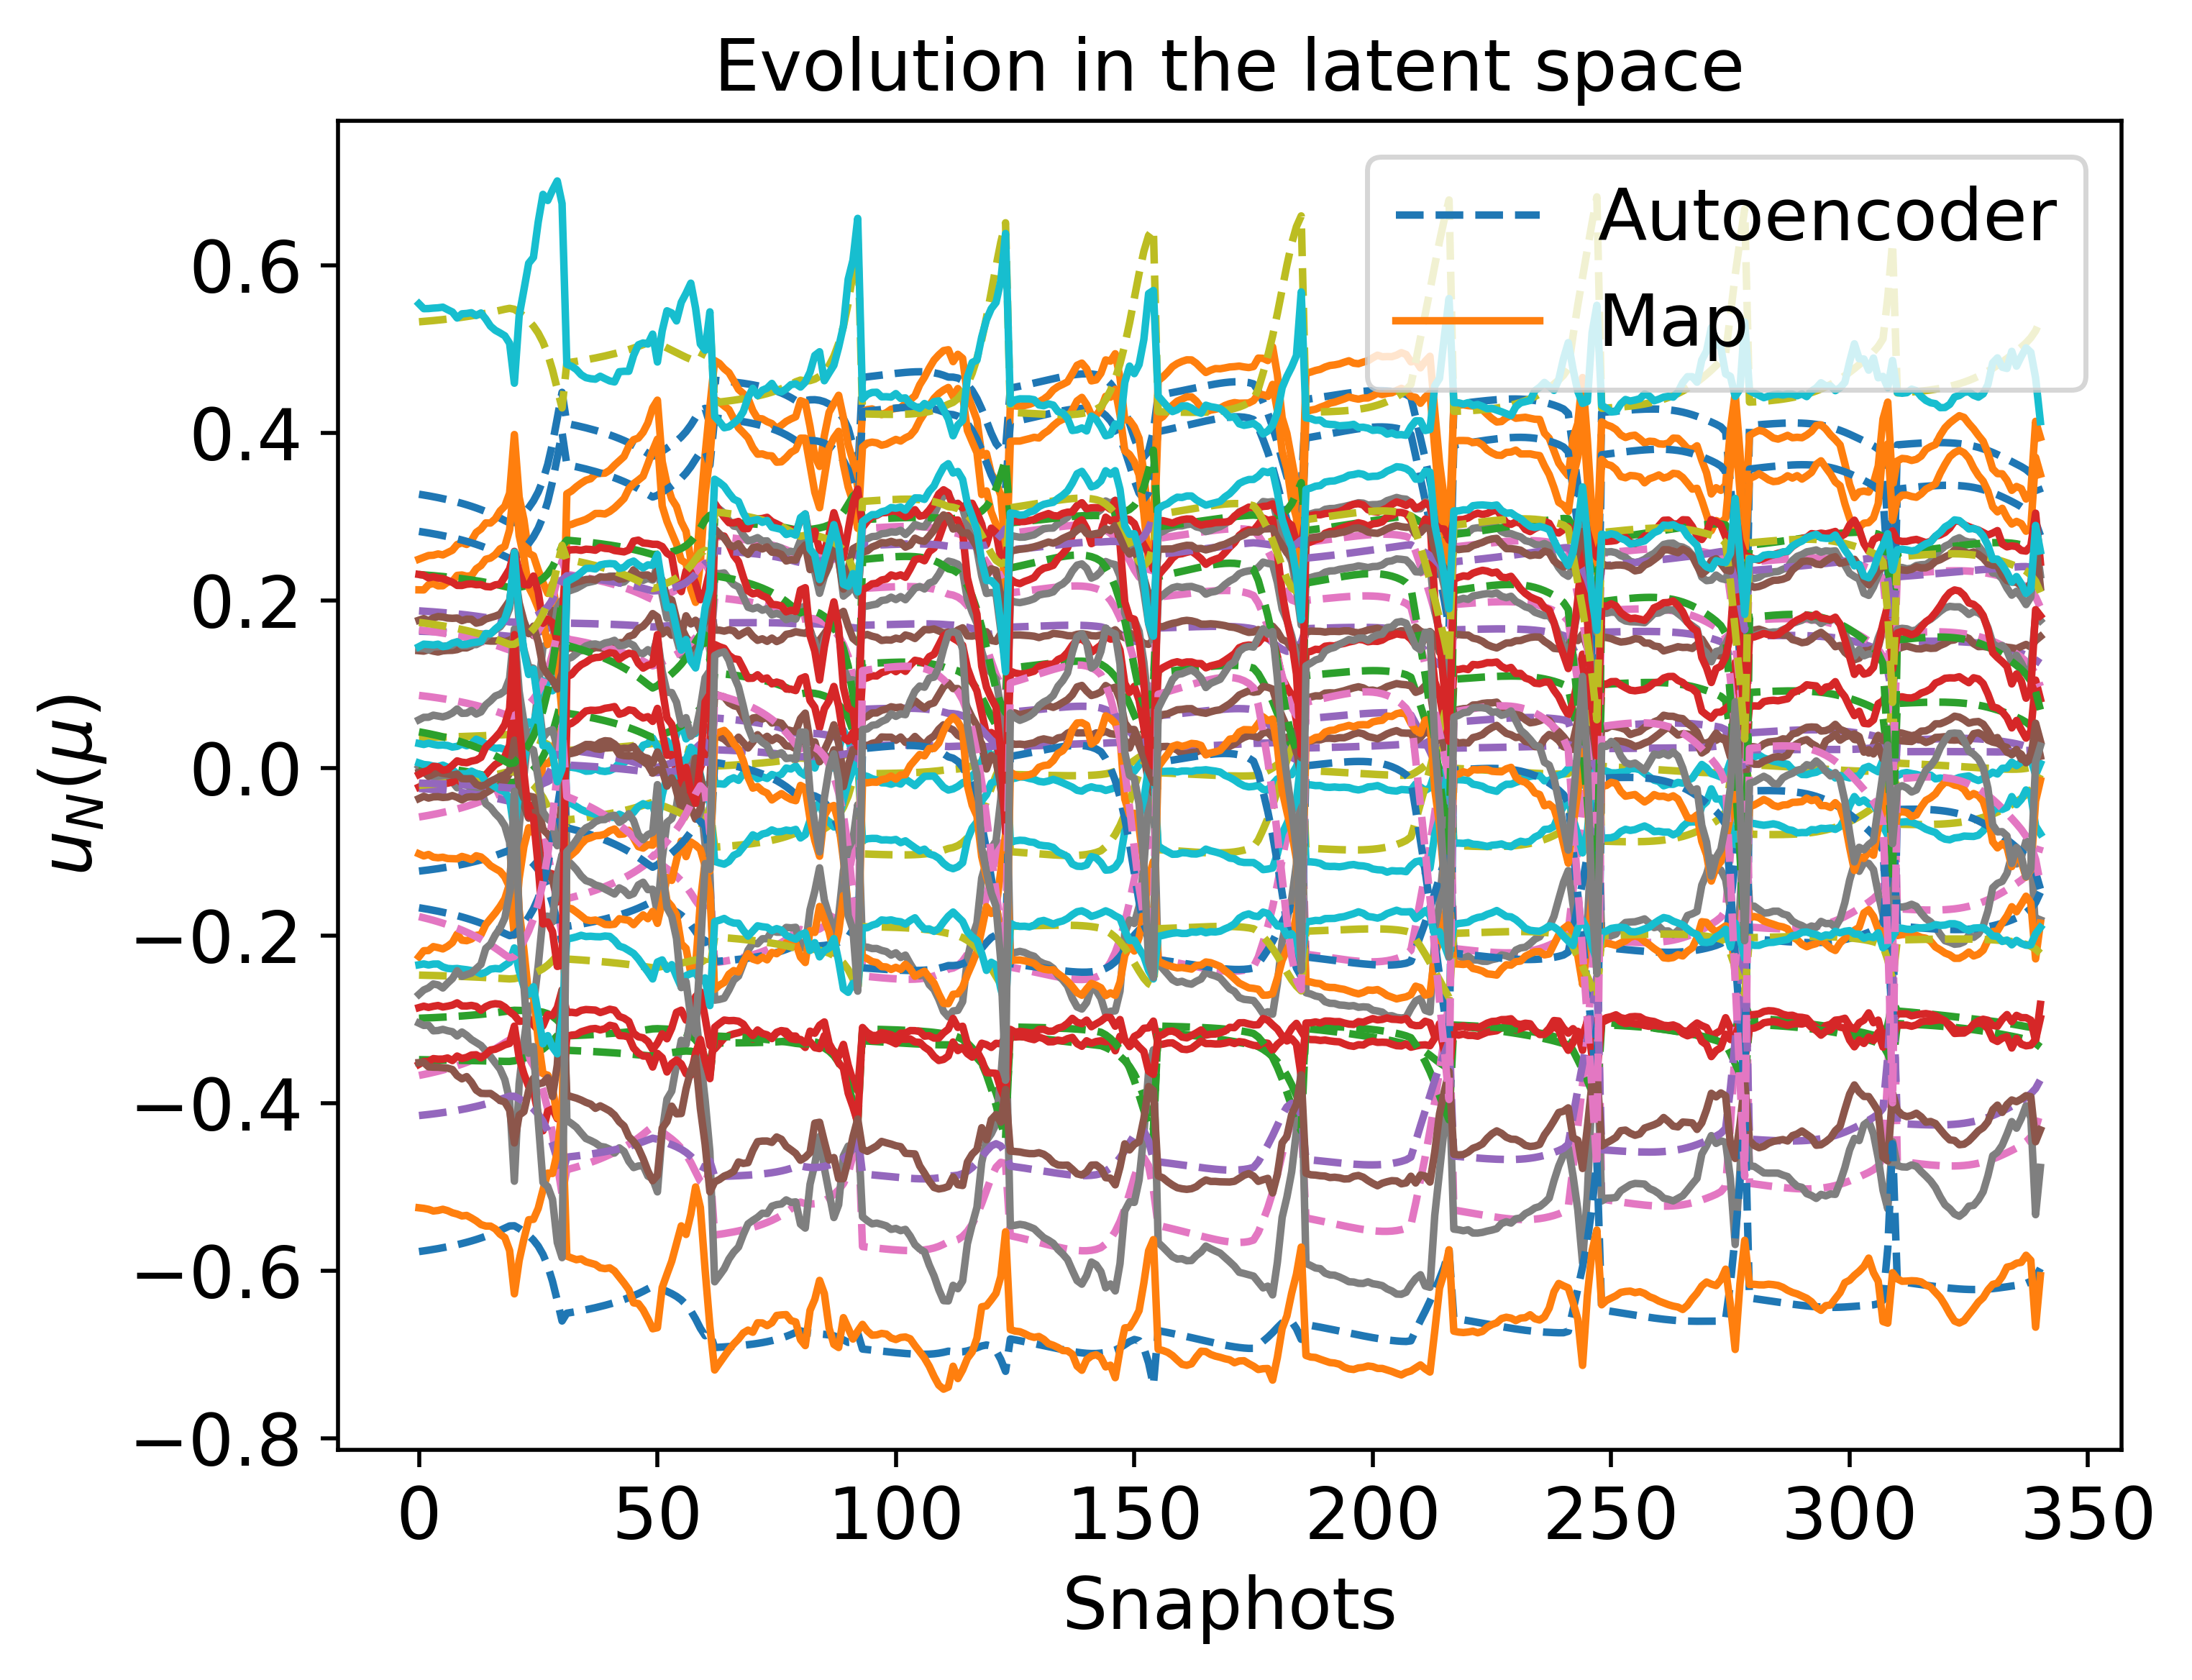

Source data for this figure (header and first rows):
3.269620468211857367e-01, -2.987679962474154571e-01, 1.633913063095989160e-01, -5.844948837634843242e-02, 3.626643163295979744e-02, -1.230408778651131962e-01, 3.601924638469599076e-03, -2.428736358747449892e-02, -3.670449719286605350e-01, -2.067676606038122353e-02, 2.825391481496524193e-01, -3.482163123306838415e-01, -1.797663004179085935e-02, 1.648877571625537719e-01, 5.328332312925684322e-01, -1.668248350586219175e-01, 2.310526345312718111e-01, -4.149147124171774781e-01, 8.673685495258878775e-02, -2.472224392275460814e-01, -5.773403095169543642e-01, 4.325349831951606078e-02, 1.876916856021717261e-01, -1.773623278235931244e-01
3.260385568956630786e-01, -2.985386050771737798e-01, 1.632332539975275276e-01, -5.750007869552714590e-02, 3.638421399068882817e-02, -1.223669976181461366e-01, 3.023106200672044750e-03, -2.470954010784268129e-02, -3.659005156974907691e-01, -2.022012239956615456e-02, 2.816665587931019843e-01, -3.482908873677036388e-01, -1.813251632651433423e-02, 1.642377631251391024e-01, 5.332992328611495525e-01, -1.677580904273100193e-01, 2.306385787413829380e-01, -4.143051257181192271e-01, 8.605577144659272426e-02, -2.473598968464693626e-01, -5.765351197801261707e-01, 4.220630285970777135e-02, 1.873324640582999245e-01, -1.787460550158340433e-01
3.240053956495640985e-01, -2.980318405045808694e-01, 1.628843957639380391e-01, -5.541386953851198949e-02, 3.664107367975155682e-02, -1.208840714196202648e-01, 1.751113726869593483e-03, -2.563718418990344750e-02, -3.633802520134600811e-01, -1.921694493666365605e-02, 2.797468075442633983e-01, -3.484521612814562852e-01, -1.847587662866891078e-02, 1.628077099745484646e-01, 5.343197905500620681e-01, -1.698065755119804454e-01, 2.297260403438194376e-01, -4.129610440830110973e-01, 8.455860917837966506e-02, -2.476600867063704081e-01, -5.747590519115475249e-01, 3.990561666079400077e-02, 1.865420775256736996e-01, -1.817825068396725641e-01
3.228857532605533542e-01, -2.977517566908053359e-01, 1.626917428743906713e-01, -5.426738479404488030e-02, 3.678108552805006010e-02, -1.200678734148548921e-01, 1.052034116527277496e-03, -2.614694538115405753e-02, -3.619920350144086307e-01, -1.866575126120749786e-02, 2.786903804611032265e-01, -3.485392613168728504e-01, -1.866502240739372279e-02, 1.620207992100428929e-01, 5.348786559672289442e-01, -1.709310340601389866e-01, 2.292229865342802209e-01, -4.122196672784626537e-01, 8.373550170208082788e-02, -2.478239666848086886e-01, -5.737790326537336449e-01, 3.864145970130874325e-02, 1.861071430315975606e-01, -1.834488159478340485e-01
3.216900327357861133e-01, -2.974518515229059301e-01, 1.624855605856489194e-01, -5.304486627554432648e-02, 3.692948408394335080e-02, -1.191965818487180084e-01, 3.065642886617247868e-04, -2.669048353810576923e-02, -3.605092568255727214e-01, -1.807805732005924107e-02, 2.775627414864628162e-01, -3.486309349650127953e-01, -1.886703924071558847e-02, 1.611809205960652858e-01, 5.354730467822376161e-01, -1.721290607089038527e-01, 2.286853630658973735e-01, -4.114269516578755170e-01, 8.285754031748585047e-02, -2.479978596178559758e-01, -5.727309016063426572e-01, 3.729358494211187924e-02, 1.856429457539427175e-01, -1.852237895306429183e-01
3.204120944917899783e-01, -2.971304271598633751e-01, 1.622646849483413145e-01, -5.174042845022028964e-02, 3.708680126158839935e-02, -1.182658222279969334e-01, -4.888790521079848170e-04, -2.727040287301503094e-02, -3.589242797352489300e-01, -1.745101680030908958e-02, 2.763581912422711229e-01, -3.487273747188986417e-01, -1.908294064940630613e-02, 1.602838898051112682e-01, 5.361055296626813238e-01, -1.734062278724496642e-01, 2.281103546349035061e-01, -4.105786107667993012e-01, 8.192044126208593291e-02, -2.481824286410194425e-01, -5.716089765904067699e-01, 3.585549556206521493e-02, 1.851471965717573220e-01, -1.871156235716613658e-01
3.190452404212066884e-01, -2.967856173752920212e-01, 1.620278317178338867e-01, -5.034768825483245530e-02, 3.725359649811941370e-02, -1.172708383706745627e-01, -1.338178911419909359e-03, -2.788952497812006645e-02, -3.572287734575177454e-01, -1.678153352228033829e-02, 2.750705117287421952e-01, -3.488287638953968539e-01, -1.931382252735323879e-02, 1.593251601319647104e-01, 5.367788639952777441e-01, -1.747685619188166228e-01, 2.274948912189081185e-01, -4.096699429822943106e-01, 8.091955219307987723e-02, -2.483783763655487420e-01, -5.704070330391474153e-01, 3.432013511214292850e-02, 1.846174159051908736e-01, -1.891331802782085236e-01
3.175821412750195472e-01, -2.964153640759824571e-01, 1.617735778612087727e-01, -4.885970450123037351e-02, 3.743045820917186017e-02, -1.162064461872444193e-01, -2.245553805097724991e-03, -2.855091476169404133e-02, -3.554136255720902193e-01, -1.606622828908246120e-02, 2.736928964688652988e-01, -3.489352721957685310e-01, -1.956087107394946512e-02, 1.582997784952786535e-01, 5.374960233973106183e-01, -1.762225966960375978e-01, 2.268356163155117455e-01, -4.086957735356105959e-01, 7.984980626010290683e-02, -2.485864479211638833e-01, -5.691182309469267064e-01, 3.267981566600417637e-02, 1.840509126147920893e-01, -1.912860679605570269e-01
3.160147468043789099e-01, -2.960173880620924347e-01, 1.615003382500673212e-01, -4.726890258561319835e-02, 3.761800575490028414e-02, -1.150669768210399180e-01, -3.215602320001990314e-03, -2.925791273195818901e-02, -3.534688304910920120e-01, -1.530139732881050964e-02, 2.722178631784121228e-01, -3.490470500616915661e-01, -1.982537217935595800e-02, 1.572023310612211400e-01, 5.382602226540414980e-01, -1.777754400897370302e-01, 2.261288477228266813e-01, -4.076503824534030707e-01, 7.870566494283560977e-02, -2.488074348537498981e-01, -5.677350244570877891e-01, 3.092612776391152202e-02, 1.834447580994052474e-01, -1.935847410023675275e-01
3.125305754523519108e-01, -2.951278143059388182e-01, 1.608895655664208668e-01, -4.374480118642370269e-02, 3.802780519760480538e-02, -1.125372734512008199e-01, -5.364358644410522833e-03, -3.082372253481526977e-02, -3.491449539024468196e-01, -1.360639786971230662e-02, 2.689415542670928194e-01, -3.492868695721592087e-01, -2.041244202137567146e-02, 1.547668625030154677e-01, 5.399440081861152096e-01, -1.812093619326557992e-01, 2.245561676354389524e-01, -4.053197695692017377e-01, 7.616924317216444695e-02, -2.492915814295640908e-01, -5.646509850041440126e-01, 2.704070103763644983e-02, 1.821003955410757102e-01, -1.986662609000901525e-01
3.085091449396146213e-01, -2.940925656206910821e-01, 1.601782656723618470e-01, -3.969819088393567591e-02, 3.848864427327738924e-02, -1.096237056742269539e-01, -7.831193034148902637e-03, -3.262090276309118769e-02, -3.441533057397239137e-01, -1.165820181330621402e-02, 2.651634807143825046e-01, -3.495486006686769342e-01, -2.108776132583975102e-02, 1.519633602258967653e-01, 5.418620523675680145e-01, -1.851420693455240185e-01, 2.227387259633470118e-01, -4.026175173942341257e-01, 7.325352852357099043e-02, -2.498382313258384058e-01, -5.610755130909631516e-01, 2.257732826072564314e-02, 1.805547812024453636e-01, -2.044834989798801073e-01
3.062655200148668988e-01, -2.935108291607700925e-01, 1.597781366092304867e-01, -3.745038350297163338e-02, 3.874008306563380549e-02, -1.080013834795774952e-01, -9.201189892504860190e-03, -3.361882968574692737e-02, -3.413679779021277505e-01, -1.057478990077464695e-02, 2.630567167399113226e-01, -3.496873393345187875e-01, -2.146310700193664045e-02, 1.504029807432111510e-01, 5.429202917106292769e-01, -1.873217339117118629e-01, 2.217237936512694851e-01, -4.011038097421396609e-01, 7.163231793904888123e-02, -2.501375009920626669e-01, -5.590731809760911553e-01, 2.009657744788505285e-02, 1.796955993429310283e-01, -2.077068820960411566e-01
3.038476010061544330e-01, -2.928801511153470982e-01, 1.593439850018439352e-01, -3.503608187149678116e-02, 3.900645127033645215e-02, -1.062557440286309579e-01, -1.067250035253860391e-02, -3.469046457974720582e-02, -3.383659170247128589e-01, -9.409945212655734456e-03, 2.607867710939794081e-01, -3.498305430602375310e-01, -2.186624812122087841e-02, 1.487244848102026451e-01, 5.440508236895433836e-01, -1.896587486978225656e-01, 2.206290395904606239e-01, -3.994672672720380180e-01, 6.988964960521423797e-02, -2.504552833032535619e-01, -5.569088945588186457e-01, 1.743047025672819772e-02, 1.787722750354173162e-01, -2.111626877402262847e-01
3.012417980551723717e-01, -2.921950521548057900e-01, 1.588722539731957928e-01, -3.244413055309269822e-02, 3.928800653215754751e-02, -1.043775132834357244e-01, -1.225214291545161094e-02, -3.584100450898229651e-02, -3.351299765578024115e-01, -8.157968363652482943e-03, 2.583406302308332569e-01, -3.499764388137175941e-01, -2.229904818053203910e-02, 1.469190870953442363e-01, 5.452564413724443337e-01, -1.921624379673453342e-01, 2.194471888620496136e-01, -3.976968705814446503e-01, 6.801699389395958473e-02, -2.507918414436732801e-01, -5.545679563094970677e-01, 1.456583572841621370e-02, 1.777799417503668211e-01, -2.148651341831229467e-01
2.954916689539785479e-01, -2.906401875726209449e-01, 1.578117084306749351e-01, -2.677257346562062976e-02, 3.988507787396489146e-02, -1.002368910813059705e-01, -1.571545215973815801e-02, -3.836586492531297854e-02, -3.279826407729903859e-01, -5.417322122851940883e-03, 2.529428373682834907e-01, -3.502440644990976182e-01, -2.325138310798698787e-02, 1.429431255094930353e-01, 5.478399655262234935e-01, -1.976094620894536247e-01, 2.168083739933993059e-01, -3.937563091990381459e-01, 6.391046887996469639e-02, -2.515031555001994712e-01, -5.493476866180319051e-01, 8.286087043326209947e-03, 1.755887723516877386e-01, -2.229272050919253179e-01
2.927371429923704138e-01, -2.897879042048854270e-01, 1.572778925442651909e-01, -2.412232451945160380e-02, 4.014270117181113762e-02, -9.822245879946921165e-02, -1.736293493052603817e-02, -3.957638545656595036e-02, -3.245389007492043842e-01, -4.157226477770894872e-03, 2.503641468636794154e-01, -3.502594321541523392e-01, -2.372554396553107001e-02, 1.410199755396398247e-01, 5.489253431574863118e-01, -2.000941904359060108e-01, 2.154376862766471667e-01, -3.918207937821871489e-01, 6.197918777957731745e-02, -2.517914415559569519e-01, -5.467321390279643589e-01, 5.344732386897330621e-03, 1.744897056141129776e-01, -2.266262058265323398e-01
2.932608823427613198e-01, -2.892545683045143479e-01, 1.572489002544148196e-01, -2.497020999087732826e-02, 3.993297843272583525e-02, -9.832509484816058520e-02, -1.706003255284117837e-02, -3.940892991456183825e-02, -3.250483507488872714e-01, -4.754252177218132140e-03, 2.509470161596084603e-01, -3.495599322319479230e-01, -2.381862182253010121e-02, 1.411892308086050707e-01, 5.477954048405950793e-01, -1.989256380913388411e-01, 2.149520943597607314e-01, -3.919308246618690150e-01, 6.252910809520793867e-02, -2.514236229013473434e-01, -5.465192197299170163e-01, 6.310173013890299151e-03, 1.742846057494587819e-01, -2.250097649352228724e-01
3.039997091449536670e-01, -2.895352003991258916e-01, 1.586966787757706498e-01, -3.682120042550984795e-02, 3.806162584928735743e-02, -1.049582193685577730e-01, -1.073189143275472650e-02, -3.492985007681267962e-02, -3.377471518510257176e-01, -1.129027044733296389e-02, 2.615017302800958787e-01, -3.464209506859956544e-01, -2.285200173366813345e-02, 1.477931392504173158e-01, 5.394756829486909711e-01, -1.861362736950313013e-01, 2.170432107086182616e-01, -3.982576939713028952e-01, 7.082975279442881023e-02, -2.488449193320838027e-01, -5.536059353893387769e-01, 1.966483693755589901e-02, 1.767160591496393374e-01, -2.063963513415253970e-01
3.107145620832825750e-01, -2.897307259075216357e-01, 1.595755768101354832e-01, -4.426872874274963982e-02, 3.687148137904863038e-02, -1.091686152476728233e-01, -6.735605802410953198e-03, -3.209241959235329539e-02, -3.456733760949517453e-01, -1.536539843033363564e-02, 2.680672325332520423e-01, -3.444586771576402806e-01, -2.221085152165105242e-02, 1.519638783218639211e-01, 5.342232177273752436e-01, -1.780782318558063460e-01, 2.184103765948859355e-01, -4.021906067140456065e-01, 7.603181783552623307e-02, -2.472227095781234785e-01, -5.580549760980140217e-01, 2.802128510919041360e-02, 1.782930901458300854e-01, -1.946582381609194834e-01
3.189723294834880818e-01, -2.900185785219968060e-01, 1.606541752085332841e-01, -5.345744710805531291e-02, 3.542162474506703462e-02, -1.144184341111833120e-01, -1.765528655729654752e-03, -2.856687806498128118e-02, -3.554249687514972611e-01, -2.035259207676952745e-02, 2.760971708705066696e-01, -3.420780847677545311e-01, -2.137144575158734724e-02, 1.571482728945013396e-01, 5.277358262002055378e-01, -1.681273468501106871e-01, 2.201776266387656111e-01, -4.070374736744721833e-01, 8.244699411136745260e-02, -2.452441771122006453e-01, -5.635713231360921505e-01, 3.828704825358556635e-02, 1.803090636765500299e-01, -1.801626792248801900e-01
3.296214447693059935e-01, -2.905466426797320700e-01, 1.620715310969511325e-01, -6.531655493605255380e-02, 3.358852227949473551e-02, -1.213216008149108210e-01, 4.733105786199003073e-03, -2.395743030370120139e-02, -3.680228568276826540e-01, -2.672166762229868237e-02, 2.863985346797957021e-01, -3.391428647077015524e-01, -2.020573701868420488e-02, 1.639372753230961544e-01, 5.194294749758320284e-01, -1.553068409029729757e-01, 2.226703668279839676e-01, -4.133450182183553423e-01, 9.073499817599793571e-02, -2.427535987223830294e-01, -5.708331003783444491e-01, 5.148745788455419414e-02, 1.830640124966939897e-01, -1.614678352553195195e-01
3.437797846064674090e-01, -2.915496263863595061e-01, 1.640141732041784095e-01, -8.108822641027524369e-02, 3.119638576174948996e-02, -1.307259608673349838e-01, 1.352208338728501207e-02, -1.771451095739619633e-02, -3.848079202226679651e-01, -3.509129339273143328e-02, 3.000382599135025807e-01, -3.354997027834637491e-01, -1.853188326033857261e-02, 1.731401220103102045e-01, 5.085326269433246837e-01, -1.383081635258257280e-01, 2.263746297132776253e-01, -4.218386773717998639e-01, 1.017792288095954734e-01, -2.395472098244421366e-01, -5.807609106872294591e-01, 6.899332749435242718e-02, 1.869945586954945560e-01, -1.366314502742930481e-01
3.627597405865631286e-01, -2.933637382298746599e-01, 1.666995460653795391e-01, -1.022819415613175076e-01, 2.800635205419922322e-02, -1.437040314422372844e-01, 2.556387645162862265e-02, -9.132124621081715715e-03, -4.073416757818512091e-01, -4.619504393303494605e-02, 3.182725817707978133e-01, -3.309973817463878754e-01, -1.610561888905669842e-02, 1.857701063953697551e-01, 4.941056748662583376e-01, -1.155254722633707043e-01, 2.319579214651671661e-01, -4.333699554129232800e-01, 1.166541423076871975e-01, -2.353762661003099277e-01, -5.944660295089448931e-01, 9.246261328712007677e-02, 1.926951950245299194e-01, -1.032656202561353237e-01
3.876115904252878663e-01, -2.964036236727561890e-01, 1.702929105788882347e-01, -1.302193174994102365e-01, 2.374896254575719831e-02, -1.612916094822012536e-01, 4.178349341416913443e-02, 2.500112400267881854e-03, -4.368446359800777223e-01, -6.063182360769921175e-02, 3.421135935461483424e-01, -3.255811429024551562e-01, -1.265071870990355611e-02, 2.027861416476853806e-01, 4.753341382882204647e-01, -8.552378486861422768e-02, 2.401773435447288052e-01, -4.486191432429377790e-01, 1.363028381561604552e-01, -2.300147825896340925e-01, -6.129058956894226640e-01, 1.233260021729183920e-01, 2.008398572628241341e-01, -5.924485312497355938e-02
4.178055635919497579e-01, -3.010302479084742133e-01, 1.746845080736247335e-01, -1.645433677847698561e-01, 1.831020203521245213e-02, -1.835606032265095500e-01, 6.219664423661580566e-02, 1.730805325463479274e-02, -4.726220172364783423e-01, -7.808498672265276608e-02, 3.710720643385275186e-01, -3.195813825205317538e-01, -8.014085732792199102e-03, 2.241980404572514463e-01, 4.525928663308069755e-01, -4.866058495155843600e-02, 2.514544275008860352e-01, -4.672633089058164102e-01, 1.604816795337732360e-01, -2.235127224649781918e-01, -6.358958764647648643e-01, 1.611406617232673810e-01, 2.117863612330102840e-01, -5.120626135030383226e-03
4.486317897908774222e-01, -3.071979924146481244e-01, 1.790880403286545519e-01, -1.999216264125454057e-01, 1.228399379607527167e-02, -2.074925711624267533e-01, 8.383380179036226121e-02, 3.336435272568496341e-02, -5.090605517064118457e-01, -9.563251582185854083e-02, 4.006505280934659075e-01, -3.143707463822816295e-01, -2.619376587508373631e-03, 2.470251292763532558e-01, 4.300428617685893018e-01, -1.083949673308409918e-02, 2.648026341272620710e-01, -4.863745211192619378e-01, 1.854237417925528320e-01, -2.168485524589033042e-01, -6.602224961978413464e-01, 2.000115979272588662e-01, 2.244761310397460907e-01, 5.044698645367232809e-02
4.113459309208247205e-01, -3.197622708154589932e-01, 1.730497738841648148e-01, -1.559755615313896948e-01, 2.109299254820480585e-02, -1.891379040242195664e-01, 6.546949349582334432e-02, 2.177829260337617659e-02, -4.796215459042445506e-01, -6.194445752152652473e-02, 3.621639662680777860e-01, -3.370041369786649921e-01, 3.585594722340212925e-03, 2.312592285873431575e-01, 4.838330410383450686e-01, -7.121633654595402318e-02, 2.720714276211113614e-01, -4.645656345292896727e-01, 1.540975039872951868e-01, -2.280324813135163886e-01, -6.509192545375248606e-01, 1.465052058103227528e-01, 2.296070725817286884e-01, -3.407722133127618486e-02
4.101823721935817790e-01, -3.195271781521824006e-01, 1.729381779409770170e-01, -1.545215597648719741e-01, 2.136803641769854240e-02, -1.882477812081367052e-01, 6.457041184553055646e-02, 2.109855662926261172e-02, -4.780709018663774068e-01, -6.129733293650553583e-02, 3.609969808016433857e-01, -3.372449104130494923e-01, 3.296640144732116036e-03, 2.303476770083830727e-01, 4.846715347717820976e-01, -7.269860919609300032e-02, 2.715760478451119675e-01, -4.639194401475599250e-01, 1.531148976449751564e-01, -2.283893160395421007e-01, -6.499869965832028029e-01, 1.449269038564170997e-01, 2.290481711670865894e-01, -3.633220809315874239e-02
4.089479005315013183e-01, -3.192771568076121502e-01, 1.728190092398952382e-01, -1.529821499773894866e-01, 2.165819139312335356e-02, -1.873036597696748629e-01, 6.361841847427539276e-02, 2.037925766008200426e-02, -4.764261580326137335e-01, -6.061236832692256521e-02, 3.597602590740637263e-01, -3.374985333529875731e-01, 2.990944731368115964e-03, 2.293812375221712940e-01, 4.855571003770379201e-01, -7.426681072266073935e-02, 2.710496577506536497e-01, -4.632329633860065021e-01, 1.520739442184774748e-01, -2.287652605522013660e-01, -6.489965701582748325e-01, 1.432562498617123425e-01, 2.284559563830594886e-01, -3.871727839939467786e-02
4.076369590551607858e-01, -3.190109418031868982e-01, 1.726915047391221480e-01, -1.513511070190591834e-01, 2.196439966642553879e-02, -1.863013594472082979e-01, 6.260964973888751006e-02, 1.961756588834174739e-02, -4.746801083771987062e-01, -5.988675745138941076e-02, 3.584484851100590008e-01, -3.377657396208286755e-01, 2.667365849491729664e-03, 2.283557372745722847e-01, 4.864929309188850137e-01, -7.592709676481218528e-02, 2.704897380767569137e-01, -4.625028427388037100e-01, 1.509702806490077209e-01, -2.291614426029377760e-01, -6.479432720607308793e-01, 1.414865036867141157e-01, 2.278279773885689974e-01, -4.124165770678981519e-02
4.062433926025489916e-01, -3.187271205528528495e-01, 1.725547843051596086e-01, -1.496216030119930651e-01, 2.228766777862162610e-02, -1.852362633739668973e-01, 6.153986900494576306e-02, 1.881038818497077214e-02, -4.728248091361182959e-01, -5.911740157113646449e-02, 3.570557821732524562e-01, -3.380473028800139446e-01, 2.324671417587140156e-03, 2.272665797642809682e-01, 4.874825079192195987e-01, -7.768621179581319813e-02, 2.698934945527314833e-01, -4.617253126705549993e-01, 1.497991012487128459e-01, -2.295790598241451430e-01, -6.468218806718072367e-01, 1.396102599535327393e-01, 2.271615549020174485e-01, -4.391544093849786973e-02
4.047603408204059061e-01, -3.184241072964363872e-01, 1.724078244536184079e-01, -1.477861046173538084e-01, 2.262907437280796061e-02, -1.841032435362168762e-01, 6.040440400213134553e-02, 1.795432534717936873e-02, -4.708514524828444348e-01, -5.830085431822362718e-02, 3.555756108134219828e-01, -3.383440415121008460e-01, 1.961529231135068600e-03, 2.261086733761254186e-01, 4.885296533395699359e-01, -7.955159115208396137e-02, 2.692578120137494868e-01, -4.608961252171328016e-01, 1.485550797368672127e-01, -2.300193886959531198e-01, -6.456265650225652131e-01, 1.376193306863726373e-01, 2.264537471547091174e-01, -4.674974252066257940e-02
4.031801017926353592e-01, -3.181001114242130723e-01, 1.722494245850623162e-01, -1.458362410233789708e-01, 2.298978023223019820e-02, -1.828965664657466739e-01, 5.919806663754840353e-02, 1.704561750115637930e-02, -4.687502054322917888e-01, -5.743325017585401010e-02, 3.540006379029592698e-01, -3.386568257837245244e-01, 1.576493795440895435e-03, 2.248763406845772639e-01, 4.896385980838796059e-01, -8.153149285966049264e-02, 2.685791973043726300e-01, -4.600104497673077053e-01, 1.472322691543342110e-01, -2.304837967683130706e-01, -6.443507698452741739e-01, 1.355045939018859891e-01, 2.257013074075199244e-01, -4.975689054958708918e-02
4.014939567019841227e-01, -3.177530979999767524e-01, 1.720781633162317414e-01, -1.437626329618303389e-01, 2.337104138559873215e-02, -1.816097730146620515e-01, 5.791504954810511308e-02, 1.608007383171500965e-02, -4.665100026194970440e-01, -5.651021106570033176e-02, 3.523225671248881308e-01, -3.389865883279035152e-01, 1.167989926430376343e-03, 2.235632024369075543e-01, 4.908140728086984317e-01, -8.363516922111571827e-02, 2.678537077476092487e-01, -4.590627440399112080e-01, 1.458239723876779692e-01, -2.309737593863813720e-01, -6.429870690893453311e-01, 1.332557967951666089e-01, 2.249006305162723485e-01, -5.295067990504069566e-02
3.996919431873836581e-01, -3.173807383285665029e-01, 1.718923417506208751e-01, -1.415546702293223880e-01, 2.377422623766828336e-02, -1.802355243335850010e-01, 5.654879203241541114e-02, 1.505298174007208695e-02, -4.641182781737747121e-01, -5.552672387629898482e-02, 3.505319184943641586e-01, -3.393343392671755998e-01, 7.342922211516842010e-04, 2.221620283908676552e-01, 4.920614285196592275e-01, -8.587309101069032224e-02, 2.670768611028017103e-01, -4.580465871402953359e-01, 1.443225738916433798e-01, -2.314908825032676865e-01, -6.415269781395770421e-01, 1.308612987924301085e-01, 2.240476853917701683e-01, -5.634670342170378793e-02
3.977625619510614663e-01, -3.169803478699164678e-01, 1.716899096166811245e-01, -1.392002222309186854e-01, 2.420083777686143911e-02, -1.787654043736033593e-01, 5.509180630009722496e-02, 1.395898944976265571e-02, -4.615606181271010855e-01, -5.447697996188584357e-02, 3.486177413078539455e-01, -3.397011875328856401e-01, 2.734993981116858345e-04, 2.206645453628350573e-01, 4.933867961165530058e-01, -8.825724007385010728e-02, 2.662435220291450300e-01, -4.569544631316028727e-01, 1.427193209109782202e-01, -2.320369334297693320e-01, -6.399607124394155466e-01, 1.283077361275386796e-01, 2.231379295983240696e-01, -5.996278463689712346e-02
3.956923988405997017e-01, -3.165488082348372201e-01, 1.714683692331273046e-01, -1.366852643051828520e-01, 2.465254167471003788e-02, -1.771896681372098215e-01, 5.353545398740095634e-02, 1.279195554690105117e-02, -4.588203119135969010e-01, -5.335416634684094633e-02, 3.465672424415405795e-01, -3.400883697394281868e-01, -2.164973479727982919e-04, 2.190611917167187839e-01, 4.947972947581216752e-01, -9.080148766495792223e-02, 2.653477594300461262e-01, -4.557774813588842400e-01, 1.410040409797961858e-01, -2.326138812370688591e-01, -6.382768780679838327e-01, 1.255795871697753807e-01, 2.221662021616485072e-01, -6.381953798638934083e-02
3.934656463261182457e-01, -3.160824695938374007e-01, 1.712246516429123400e-01, -1.339934059760615470e-01, 2.513119985434288453e-02, -1.754969268053543363e-01, 5.186966488765167027e-02, 1.154476056414081332e-02, -4.558777834110258609e-01, -5.215019959176948189e-02, 3.443653133320524473e-01, -3.404972863623089152e-01, -7.380519456829234479e-04, 2.173408093861070867e-01, 4.963012958211522330e-01, -9.352207164451381560e-02, 2.643826695847028563e-01, -4.545050196645629148e-01, 1.391647844548796475e-01, -2.332239470807276893e-01, -6.364620801674135686e-01, 1.226586207715556626e-01, 2.211265919947942027e-01, -6.794107626680277734e-02
3.910635239935257856e-01, -3.155770301753995088e-01, 1.709549603114677019e-01, -1.311053277545932705e-01, 2.563890492345561808e-02, -1.736737726706758522e-01, 5.008260169113586124e-02, 1.020908432355085646e-02, -4.527099006353514921e-01, -5.085540314737166390e-02, 3.419939540478677542e-01, -3.409295389893844397e-01, -1.293803896691953382e-03, 2.154902763104982744e-01, 4.979087338437537258e-01, -9.643816263485451012e-02, 2.633401643865449504e-01, -4.531242844233200895e-01, 1.371873946452520920e-01, -2.338696592495425053e-01, -6.345004445798377857e-01, 1.195232314813314406e-01, 2.200122853885270457e-01, -7.235585159516107201e-02
3.856397074440493511e-01, -3.144275077009106578e-01, 1.703177153465891824e-01, -1.246454862188747792e-01, 2.675100752398564680e-02, -1.695703505213535800e-01, 4.608660494508305672e-02, 7.231809131611635286e-03, -4.455836190763814431e-01, -4.794476280930184964e-02, 3.366529930882021793e-01, -3.418714225520377292e-01, -2.520014268113815112e-03, 2.113343505145248435e-01, 5.014829798789256499e-01, -1.029512028017640635e-01, 2.609833054554853149e-01, -4.499730912233541047e-01, 1.327480856116931285e-01, -2.352797902851521128e-01, -6.300577147546639889e-01, 1.125020786263750544e-01, 2.175270153502436576e-01, -8.220509967217946856e-02
3.825623354200267667e-01, -3.137702689006261481e-01, 1.699374021517114364e-01, -1.210182954942394667e-01, 2.736029503118078340e-02, -1.672513599513029414e-01, 4.384379707742210031e-02, 5.566804417813299433e-03, -4.415573141021344461e-01, -4.630000214103211637e-02, 3.336295874953629781e-01, -3.423844549507782942e-01, -3.197019784580864415e-03, 2.089911684319399887e-01, 5.034778520917805311e-01, -1.066028388331875937e-01, 2.596453523864628021e-01, -4.481628781161626773e-01, 1.302448155943486674e-01, -2.360503201790198624e-01, -6.275290859765373375e-01, 1.085531809729698011e-01, 2.161374051555320919e-01, -8.772080962680463279e-02
3.755978318849126363e-01, -3.122538999967250373e-01, 1.690228864845927381e-01, -1.129131848524960596e-01, 2.867949411331692511e-02, -1.620250118011457019e-01, 3.882971574189941766e-02, 1.858902445208938893e-03, -4.324817054829305785e-01, -4.259917473577427838e-02, 3.268010826357388154e-01, -3.434740163732804552e-01, -4.683291504479282150e-03, 2.037239884723685279e-01, 5.078874698914584984e-01, -1.147390509098112910e-01, 2.566022680655921095e-01, -4.440003579309163007e-01, 1.246219914481911106e-01, -2.377128790603279251e-01, -6.217705502266502871e-01, 9.970724047014989377e-02, 2.130387267489077252e-01, -1.000009596464478262e-01
3.744135032855955836e-01, -3.112000242833593000e-01, 1.688262055448618570e-01, -1.115954194212555317e-01, 2.881742465000269871e-02, -1.607841888753177850e-01, 3.767125978341598347e-02, 9.250476425846298426e-04, -4.303144840812654359e-01, -4.237324827558665297e-02, 3.256645371954086654e-01, -3.429520467767637193e-01, -5.345646560982444430e-03, 2.024137134459782772e-01, 5.076565667710054575e-01, -1.155089696021911611e-01, 2.551878006212019989e-01, -4.431696558317290702e-01, 1.236988681649450333e-01, -2.378348079205260812e-01, -6.199471742599855784e-01, 9.833154303409773200e-02, 2.118010288570840727e-01, -1.014633986682510480e-01
3.783188122818592625e-01, -3.114191478090799770e-01, 1.693254566718589704e-01, -1.159749862296287348e-01, 2.799569225490313590e-02, -1.633830119997244923e-01, 4.002239940958460945e-02, 2.629231308787882086e-03, -4.346296788980025805e-01, -4.476921843122287636e-02, 3.295104464147811107e-01, -3.418198037206179318e-01, -4.990799508490881102e-03, 2.048824764455468850e-01, 5.045252014816372643e-01, -1.106039576722391143e-01, 2.561234952178412239e-01, -4.454413172979070912e-01, 1.267396025727228481e-01, -2.368688886463403698e-01, -6.224517210558212499e-01, 1.032369078605352153e-01, 2.128110679905079738e-01, -9.434193673490863519e-02
3.820425663756248369e-01, -3.117198632035771966e-01, 1.697609461139530651e-01, -1.201098669170115596e-01, 2.716489247919116543e-02, -1.659125721366507822e-01, 4.224193298121916434e-02, 4.278369697545149862e-03, -4.387227243751731232e-01, -4.700168877385863669e-02, 3.331686316701886197e-01, -3.408043982984764741e-01, -4.629008354673224378e-03, 2.072502955377913680e-01, 5.016711735653349713e-01, -1.059978162208482372e-01, 2.571127226250496389e-01, -4.475777900798927345e-01, 1.295914543486118564e-01, -2.359566850401106919e-01, -6.249128996573327655e-01, 1.078704430050879404e-01, 2.138380747234966128e-01, -8.763619184111938465e-02
3.859296552099168998e-01, -3.121704798049250718e-01, 1.701755948313022349e-01, -1.243979694891751003e-01, 2.625659315698207485e-02, -1.686309748488364901e-01, 4.457144588653862149e-02, 6.052196764064802018e-03, -4.430310249813302903e-01, -4.925576626207212733e-02, 3.369747711258005429e-01, -3.398460590611933063e-01, -4.191409091006202681e-03, 2.097740120176889711e-01, 4.988720451803645983e-01, -1.012851823678467683e-01, 2.583005762564550833e-01, -4.497828486922877400e-01, 1.325306617206578885e-01, -2.350152882961432099e-01, -6.276071891894029475e-01, 1.126654774273296855e-01, 2.150287365477086265e-01, -8.073923581530546845e-02
3.902843032996043959e-01, -3.129135350670793070e-01, 1.706124870711236419e-01, -1.291546794743984594e-01, 2.521091868524115778e-02, -1.717959142829757480e-01, 4.722181916748290076e-02, 8.122040482085837038e-03, -4.479504133580606839e-01, -5.165658953285318100e-02, 3.412248701803587969e-01, -3.389681062972541015e-01, -3.600046159008800026e-03, 2.126979808694028085e-01, 4.960461464096003747e-01, -9.618401087064497312e-02, 2.598974241603607127e-01, -4.522520636056244769e-01, 1.357769159160551187e-01, -2.339983661854275476e-01, -6.308479693722338633e-01, 1.179722737039819169e-01, 2.165604032850741156e-01, -7.320556609883234478e-02
3.954249497681365244e-01, -3.141653029484685611e-01, 1.711212149749133937e-01, -1.346849038528275533e-01, 2.396551800395755119e-02, -1.757018590862728102e-01, 5.041519279801992548e-02, 1.067969894565640523e-02, -4.539051200239979100e-01, -5.430505945049864114e-02, 3.462295809057648888e-01, -3.382564599891701440e-01, -2.757619429767878185e-03, 2.162940801289527648e-01, 4.931999352283470417e-01, -9.045704337593446498e-02, 2.621903721447071955e-01, -4.552030252505948060e-01, 1.395432967110420142e-01, -2.328777606674227452e-01, -6.350165792973597734e-01, 1.241354694191247332e-01, 2.186594016580503952e-01, -6.463615920433342377e-02
4.017010817919217103e-01, -3.162360145298251379e-01, 1.717613645409267753e-01, -1.412993393603882986e-01, 2.245166323134590095e-02, -1.806976608931818440e-01, 5.439898604820816996e-02, 1.395081054113988042e-02, -4.613725147852917874e-01, -5.728068980390100401e-02, 3.523329407512564848e-01, -3.378719774425605338e-01, -1.539431273116052303e-03, 2.208781478544242782e-01, 4.904398440359030720e-01, -8.390380066838407092e-02, 2.655653263436076328e-01, -4.588883806025240153e-01, 1.440472087796881018e-01, -2.316428515037035341e-01, -6.405839246902667039e-01, 1.315145342904699977e-01, 2.216186263026522496e-01, -5.466003228754508225e-02
4.094183366097246535e-01, -3.195455430828470500e-01, 1.725970316503045443e-01, -1.492205053869473941e-01, 2.060951727486587393e-02, -1.871380509361970368e-01, 5.939624106563712314e-02, 1.816284718061195874e-02, -4.707967844659774470e-01, -6.058961905586756486e-02, 3.598441700148609090e-01, -3.380928301106099210e-01, 1.994997374321449523e-04, 2.267605056735420288e-01, 4.880646558010752201e-01, -7.647442127805986756e-02, 2.705023217145022807e-01, -4.635582879646315546e-01, 1.494448548905536744e-01, -2.303256086785341050e-01, -6.480657587989567814e-01, 1.403870051408172559e-01, 2.257831523542317698e-01, -4.309148277846384933e-02
4.184746172461072389e-01, -3.245964940580224889e-01, 1.736610721529008028e-01, -1.581401152512707797e-01, 1.846665256369846644e-02, -1.951184427122167331e-01, 6.534732835651348160e-02, 2.335866532946412680e-02, -4.821510587225029676e-01, -6.394601723152038009e-02, 3.686892833435464478e-01, -3.394288670714521450e-01, 2.560717887399257923e-03, 2.339824754068527413e-01, 4.868836074344239928e-01, -6.875971683266612899e-02, 2.774645433280178430e-01, -4.692582100493812858e-01, 1.555258331337328881e-01, -2.291035081683084618e-01, -6.577618249521706151e-01, 1.504742015119673315e-01, 2.314162857193993728e-01, -3.064042452463838426e-02
4.271868606100505672e-01, -3.318032554432477355e-01, 1.748319658741373517e-01, -1.657781543501895827e-01, 1.639866679670944072e-02, -2.036001647760317390e-01, 7.104771615151544983e-02, 2.875729442136115352e-02, -4.935197391077137952e-01, -6.608193547850037264e-02, 3.772647062185914280e-01, -3.429217437856190709e-01, 5.367171320309088722e-03, 2.414492795251349799e-01, 4.891525682420497234e-01, -6.355539222591215232e-02, 2.864825851490480080e-01, -4.751598175700767479e-01, 1.607260206413731463e-01, -2.286261770859906728e-01, -6.689148902100408023e-01, 1.593740345135551129e-01, 2.382118410664086638e-01, -2.121640767244244857e-02
4.294997018322467830e-01, -3.409847703804181340e-01, 1.755380195744510041e-01, -1.644313438491086798e-01, 1.575234673584088516e-02, -2.083296024098469090e-01, 7.206872797123249630e-02, 3.119272819306032410e-02, -4.977308897109082864e-01, -6.313098798185207139e-02, 3.796855730474547608e-01, -3.507680708630843136e-01, 7.562835567919508686e-03, 2.448669569669761348e-01, 5.006093168648174663e-01, -6.955484316313957638e-02, 2.961282468425153747e-01, -4.779580450409440240e-01, 1.597805827280804891e-01, -2.307814362543636477e-01, -6.777842118031328633e-01, 1.587753678190713391e-01, 2.440754820581194362e-01, -2.742417299328277908e-02
4.106249512402314061e-01, -3.503332830887002647e-01, 1.742752464229406495e-01, -1.360024335379226568e-01, 1.967435225049762870e-02, -1.987317866203999472e-01, 5.781142100325380173e-02, 2.290118394721621375e-02, -4.769638171628719503e-01, -4.644020668767971649e-02, 3.615616716440505085e-01, -3.668562046384741815e-01, 6.318062813666576981e-03, 2.336838769715582909e-01, 5.322780191874908473e-01, -1.062091216643777231e-01, 3.018121553932768264e-01, -4.693739515723713840e-01, 1.403461376399198490e-01, -2.395956599222458794e-01, -6.746699950114782851e-01, 1.289497316730094101e-01, 2.432766345609581327e-01, -7.794563876109475431e-02
4.630727246229723870e-01, -3.282906353637841668e-01, 1.734277422270653346e-01, -2.324922876280214601e-01, 2.336161123487431445e-03, -2.309979674154473972e-01, 1.134492251703596577e-01, 5.982230170014202209e-02, -5.575316476245182340e-01, -9.441440240616094659e-02, 4.180117639690626996e-01, -3.199121428441848991e-01, 2.191635397712330541e-02, 2.766265253478560338e-01, 4.364365346217251584e-01, 6.745314077130237611e-03, 2.936953274431376437e-01, -4.877662403773507238e-01, 2.037024355858139402e-01, -2.017497631535402902e-01, -6.919013146786138213e-01, 2.296192288482787336e-01, 2.596091536795799848e-01, 8.783956843426415917e-02
4.626104459746553377e-01, -3.282717602845311444e-01, 1.734622109595300721e-01, -2.316422793643153621e-01, 2.607495689953909582e-03, -2.305822920666397990e-01, 1.129094230729621173e-01, 5.937563963015174417e-02, -5.567251609901899823e-01, -9.402820200185020572e-02, 4.174399284157415124e-01, -3.201768202764360138e-01, 2.170504965232441380e-02, 2.761482928745936372e-01, 4.370484928177745254e-01, 5.860704919460741485e-03, 2.935138146494172262e-01, -4.876171601989909288e-01, 2.031522856577417380e-01, -2.021477421368625960e-01, -6.915633267017904373e-01, 2.286646049623455301e-01, 2.593027235488736260e-01, 8.641759131640897040e-02
4.620995988826594458e-01, -3.282462111329201848e-01, 1.734958786415817522e-01, -2.307178233077926133e-01, 2.897319926011462151e-03, -2.301278407035243501e-01, 1.123232162892666974e-01, 5.889214405659875390e-02, -5.558456421971254002e-01, -9.360897838255130554e-02, 4.168137329902746879e-01, -3.204593180878690384e-01, 2.147668082393910938e-02, 2.756273853446186695e-01, 4.377099285352977209e-01, 4.898853409327874435e-03, 2.933137197610083957e-01, -4.874458830259727482e-01, 2.025538630708402510e-01, -2.025729370384042605e-01, -6.911885247221709605e-01, 2.276281199093243834e-01, 2.589689313468169773e-01, 8.487437933192440442e-02
4.615334995170591870e-01, -3.282127309363391809e-01, 1.735280695004161045e-01, -2.297100811752938732e-01, 3.207283843982687132e-03, -2.296296209909006458e-01, 1.116851547316108084e-01, 5.836769143456475156e-02, -5.548841785853432240e-01, -9.315270997240739093e-02, 4.161261949522514492e-01, -3.207612126712920397e-01, 2.122950386513390922e-02, 2.750585546703224749e-01, 4.384264042739472456e-01, 3.850553210164094509e-03, 2.930924541358685964e-01, -4.872486359233747510e-01, 2.019012809355418270e-01, -2.030277513951692925e-01, -6.907717926852228185e-01, 2.265001164682668711e-01, 2.586045661807033769e-01, 8.319581594207034470e-02
4.609043119644480879e-01, -3.281698324101867126e-01, 1.735579083045264703e-01, -2.286088427619422103e-01, 3.539231122846739179e-03, -2.290818070817381147e-01, 1.109889469789849120e-01, 5.779755266701742944e-02, -5.538304482117767380e-01, -9.265470844612504198e-02, 4.153691728454402821e-01, -3.210842724770812673e-01, 2.096156167034056786e-02, 2.744357070016768541e-01, 4.392043366069768306e-01, 2.705153972823335848e-03, 2.928469782498103191e-01, -4.870209040658389221e-01, 2.011876984505949761e-01, -2.035148651417826027e-01, -6.903071417084045702e-01, 2.252694257148037671e-01, 2.582059454954878652e-01, 8.136561232756958639e-02
4.602028048061870269e-01, -3.281157538921665173e-01, 1.735842661068228709e-01, -2.274022521553082654e-01, 3.895230869942976556e-03, -2.284775666202471245e-01, 1.102272934652390179e-01, 5.717627815938206015e-02, -5.526724363666953854e-01, -9.210947531618850215e-02, 4.145331248004296421e-01, -3.214304942547119848e-01, 2.067065240173346016e-02, 2.737517303637257426e-01, 4.400511722691700101e-01, 1.450269097064410019e-03, 2.925737087595980945e-01, -4.867572624223065469e-01, 2.004051226634801508e-01, -2.040372796210123407e-01, -6.897875302729656877e-01, 2.239230605493432724e-01, 2.577688299045651221e-01, 7.936487311630055497e-02
4.585370299840124675e-01, -3.279653121416574169e-01, 1.736203208294951339e-01, -2.246152372956414789e-01, 4.689032961036158735e-03, -2.270661019374622669e-01, 1.084721196712132713e-01, 5.575403868068917745e-02, -5.499848437657099964e-01, -9.085014159433009440e-02, 4.125768963955430135e-01, -3.222018426762757182e-01, 2.000967503013747345e-02, 2.721655154262060949e-01, 4.419878746070759479e-01, -1.448460266040253784e-03, 2.919260250677148116e-01, -4.860946782953634027e-01, 1.985937111913720354e-01, -2.052019675483790218e-01, -6.885486055329238519e-01, 2.208198818214407999e-01, 2.567587306421268978e-01, 7.475979820450792679e-02
... 246 more rows
